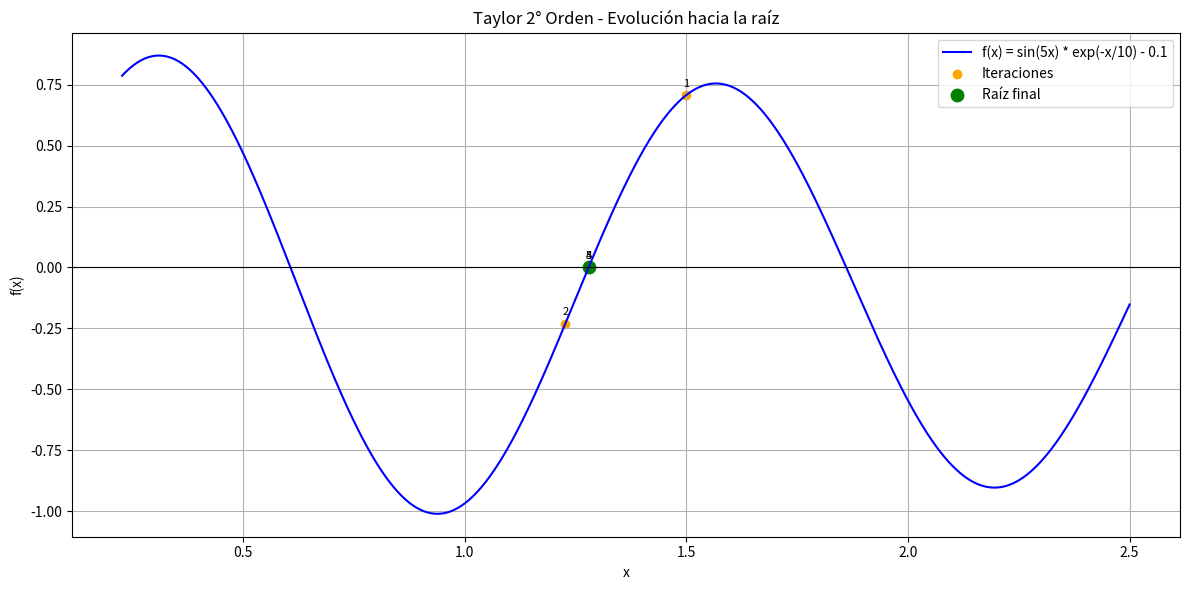

Write Python code to recreate this figure.
import numpy as np
import matplotlib.pyplot as plt

# === Función ===
def f(x):
    return np.sin(5 * x) * np.exp(-x / 10) - 0.1

def f1(x):
    return (5 * np.cos(5 * x) * np.exp(-x / 10)) - (0.1 * np.sin(5 * x) * np.exp(-x / 10))

def f2(x):
    e = np.exp(-x / 10)
    sin = np.sin(5 * x)
    cos = np.cos(5 * x)
    term1 = -25 * sin * e / 10
    term2 = -10 * cos * e / 10
    term3 = -0.5 * sin * e / 10
    return -25 * sin * e / 10 - 10 * cos * e / 10 - 0.5 * sin * e / 10

FUNCION_STR = "f(x) = sin(5x) * exp(-x/10) - 0.1"

# === Método de Taylor 2° orden ===
def taylor_segundo_orden(f, f1, f2, x0, tol=1e-10, max_iter=100):
    iteraciones = [x0]
    errores = []

    for n in range(max_iter):
        fx = f(x0)
        fx1 = f1(x0)
        fx2 = f2(x0)

        denom = fx1**2 - fx * fx2
        if denom == 0:
            print("Denominador cero. Deteniendo.")
            break

        x1 = x0 - (fx * fx1) / denom
        iteraciones.append(x1)
        errores.append(abs(f(x1)))

        if abs(f(x1)) < tol:
            break

        x0 = x1

    return x1, iteraciones, errores # type: ignore

# === Estimación orden de convergencia ===
def estimar_orden_convergencia(errores):
    p_values = []
    for i in range(2, len(errores)):
        if errores[i-1] == 0 or errores[i-2] == 0:
            continue
        num = np.log(errores[i] / errores[i-1])
        den = np.log(errores[i-1] / errores[i-2])
        if den != 0:
            p = num / den
            p_values.append(p)
    return p_values

# === Gráfico ===
def graficar_iteraciones(f, iteraciones, raiz_aprox, funcion_str):
    x_vals = np.linspace(min(iteraciones) - 1, max(iteraciones) + 1, 1000)
    y_vals = f(x_vals)

    plt.figure(figsize=(12, 6))
    plt.plot(x_vals, y_vals, label=funcion_str, color='blue')
    plt.axhline(0, color='black', linewidth=0.8)
    plt.scatter(iteraciones, [f(x) for x in iteraciones], color='orange', label='Iteraciones')
    plt.scatter([raiz_aprox], [f(raiz_aprox)], color='green', s=80, label='Raíz final')
    for i, x in enumerate(iteraciones):
        plt.annotate(f'{i+1}', (x, f(x)), textcoords="offset points", xytext=(0, 6), ha='center', fontsize=8)
    plt.title('Taylor 2° Orden - Evolución hacia la raíz')
    plt.xlabel('x')
    plt.ylabel('f(x)')
    plt.legend()
    plt.grid(True)
    plt.tight_layout()
    plt.show()

# === Configuración ===
x0 = 1.5       # valor inicial
tol = 1e-10    # tolerancia

# === Ejecución ===
raiz, iteraciones, errores = taylor_segundo_orden(f, f1, f2, x0, tol=tol)

# === Resultados ===
ordenes = estimar_orden_convergencia(errores)

print(f"\nRaíz aproximada: {raiz:.10f}")
print(f"Cantidad de iteraciones: {len(iteraciones)-1}")
print("Errores estimados:")
for i, e in enumerate(errores):
    print(f"Iteración {i+1}: error = {e:.2e}")

if ordenes:
    orden_promedio = np.mean(ordenes)
    print(f"Orden de convergencia estimado: {orden_promedio:.4f}")
else:
    print("No se pudo estimar el orden de convergencia.")

# === Gráfico ===
graficar_iteraciones(f, iteraciones, raiz, FUNCION_STR)
